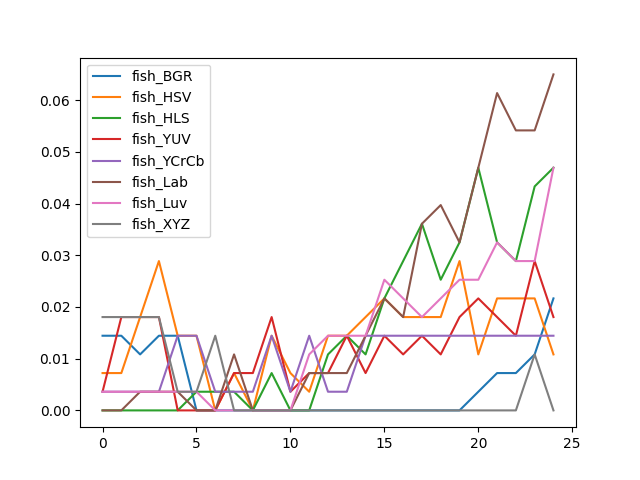

Data behind this chart, as committed beside it:
, fish_BGR, fish_HSV, fish_HLS, fish_YUV, fish_YCrCb, fish_Lab, fish_Luv, fish_XYZ
0, 0.01444, 0.00722, 0.0, 0.00361, 0.00361, 0.0, 0.00361, 0.01805
1, 0.01444, 0.00722, 0.0, 0.01805, 0.00361, 0.0, 0.00361, 0.01805
2, 0.01083, 0.01805, 0.0, 0.01805, 0.00361, 0.00361, 0.00361, 0.01805
3, 0.01444, 0.02888, 0.0, 0.01805, 0.00361, 0.00361, 0.00361, 0.01805
4, 0.01444, 0.01444, 0.0, 0.0, 0.01444, 0.00361, 0.00361, 0.00361
5, 0.0, 0.01444, 0.00361, 0.0, 0.01444, 0.0, 0.00361, 0.00361
6, 0.0, 0.0, 0.00361, 0.0, 0.00361, 0.0, 0.0, 0.01444
7, 0.0, 0.00722, 0.00361, 0.00722, 0.00361, 0.01083, 0.0, 0.0
8, 0.0, 0.0, 0.0, 0.00722, 0.00361, 0.0, 0.0, 0.0
9, 0.0, 0.01444, 0.00722, 0.01805, 0.01444, 0.0, 0.0, 0.0
10, 0.0, 0.00722, 0.0, 0.00361, 0.00361, 0.0, 0.0, 0.0
11, 0.0, 0.00361, 0.0, 0.00722, 0.01444, 0.00722, 0.01083, 0.0
12, 0.0, 0.01444, 0.01083, 0.00722, 0.00361, 0.00722, 0.01444, 0.0
13, 0.0, 0.01444, 0.01444, 0.01444, 0.00361, 0.00722, 0.01444, 0.0
14, 0.0, 0.01805, 0.01083, 0.00722, 0.01444, 0.01444, 0.01444, 0.0
15, 0.0, 0.02166, 0.02166, 0.01444, 0.01444, 0.02166, 0.02527, 0.0
16, 0.0, 0.01805, 0.02888, 0.01083, 0.01444, 0.01805, 0.02166, 0.0
17, 0.0, 0.01805, 0.0361, 0.01444, 0.01444, 0.0361, 0.01805, 0.0
18, 0.0, 0.01805, 0.02527, 0.01083, 0.01444, 0.03971, 0.02166, 0.0
19, 0.0, 0.02888, 0.03249, 0.01805, 0.01444, 0.03249, 0.02527, 0.0
20, 0.00361, 0.01083, 0.04693, 0.02166, 0.01444, 0.04693, 0.02527, 0.0
21, 0.00722, 0.02166, 0.03249, 0.01805, 0.01444, 0.06137, 0.03249, 0.0
22, 0.00722, 0.02166, 0.02888, 0.01444, 0.01444, 0.05415, 0.02888, 0.0
23, 0.01083, 0.02166, 0.04332, 0.02888, 0.01444, 0.05415, 0.02888, 0.01083
24, 0.02166, 0.01083, 0.04693, 0.01805, 0.01444, 0.06498, 0.04693, 0.0
